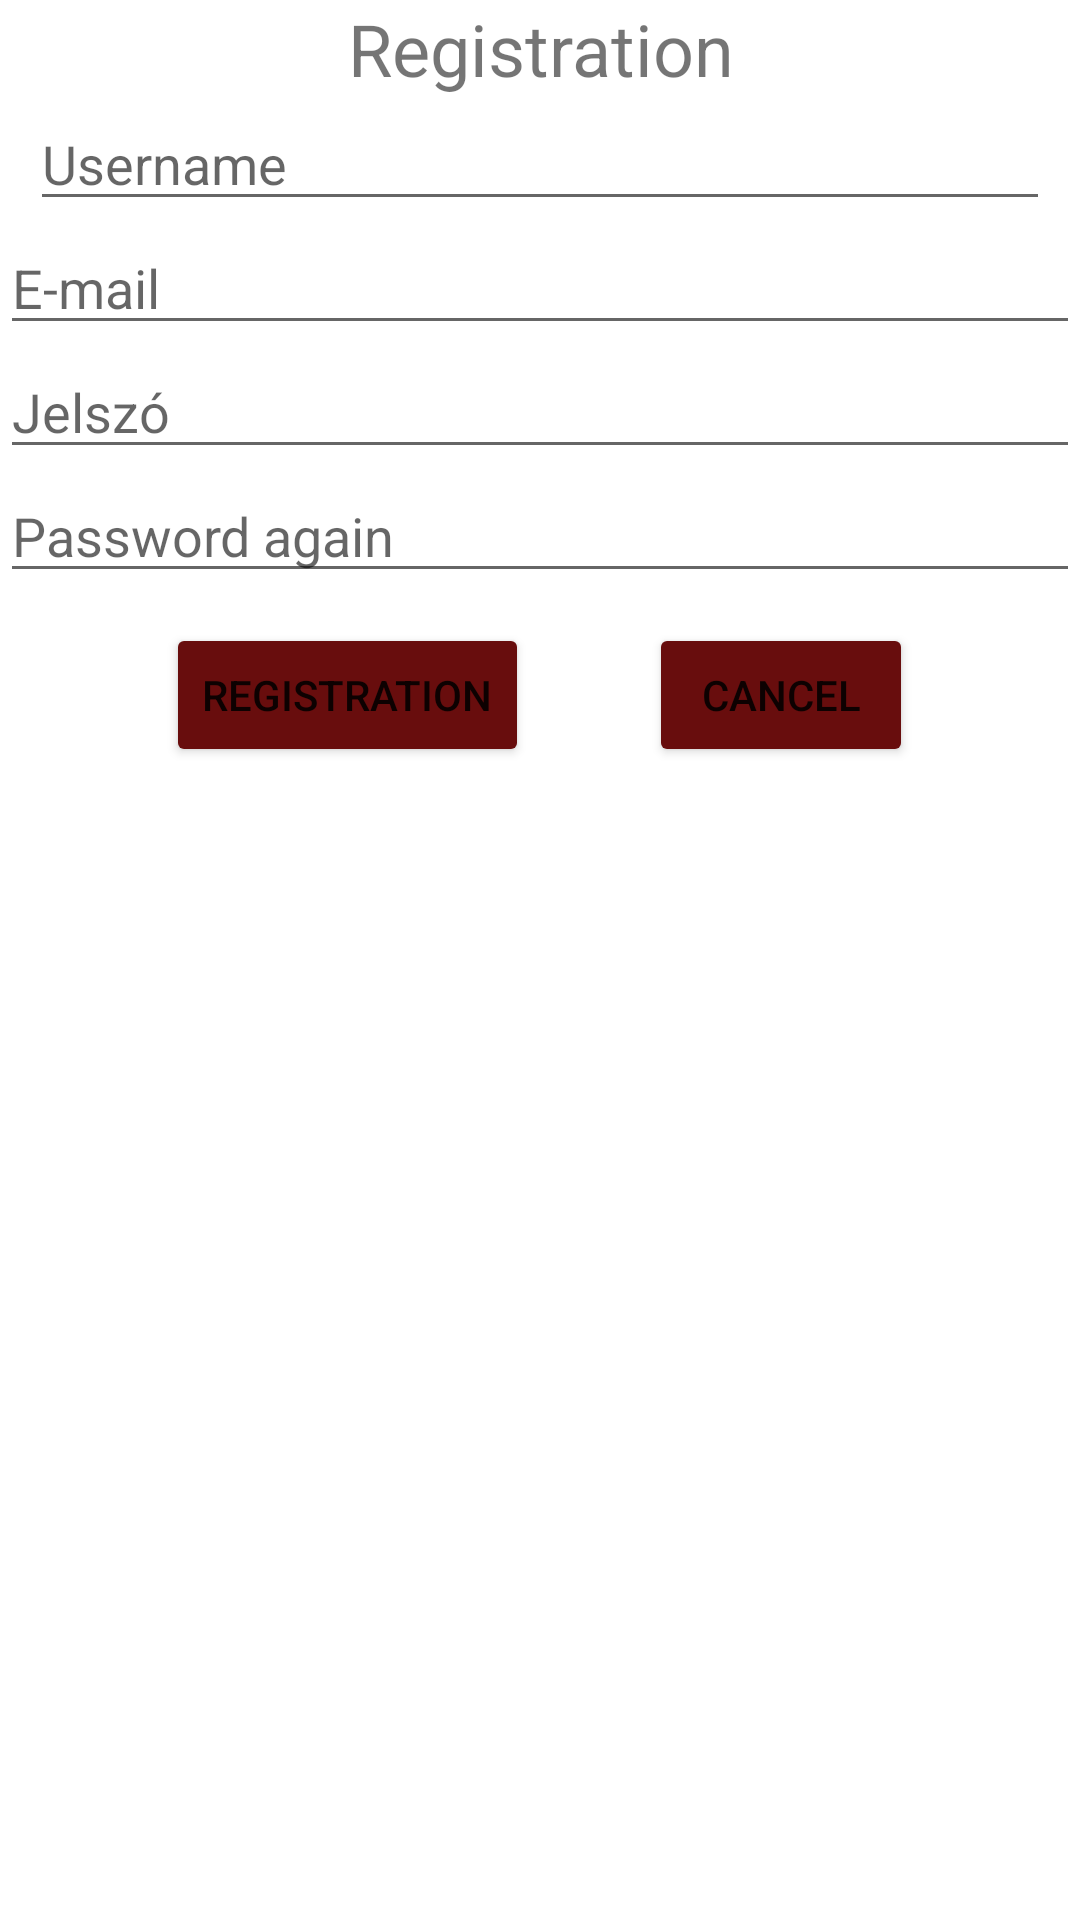

Write the Android layout XML for this screen, with the resource values it uses.
<!-- AndroidManifest.xml: application theme Theme.PaymentRefundManagement -->
<!-- res/layout/activity_register.xml -->
<?xml version="1.0" encoding="utf-8"?>
<RelativeLayout
    xmlns:android="http://schemas.android.com/apk/res/android"
    xmlns:app="http://schemas.android.com/apk/res-auto"
    xmlns:tools="http://schemas.android.com/tools"
    android:layout_width="match_parent"
    android:layout_height="wrap_content"
    tools:context=".RegisterActivity">

    <TextView
        android:id="@+id/registrationTextView"
        android:layout_width="match_parent"
        android:layout_height="wrap_content"
        android:layout_marginTop="@dimen/register_margin_top"
        android:text="@string/registration"
        android:textSize="24sp"
        android:layout_alignParentStart="true"
        android:layout_alignParentEnd="true"
        android:textAlignment="center"
        android:layout_alignParentLeft="true"
        android:layout_alignParentRight="true"
        android:gravity="center_horizontal" />

    <EditText
        android:id="@+id/userNameEditText"
        android:layout_width="match_parent"
        android:layout_height="wrap_content"
        android:layout_marginTop="@dimen/register_margin_top"
        android:layout_marginLeft="10dp"
        android:layout_marginRight="10dp"
        android:ems="10"
        android:hint="@string/user_name"
        android:inputType="textPersonName"
        android:layout_alignParentStart="true"
        android:layout_alignParentEnd="true"
        android:layout_below="@id/registrationTextView"
        android:layout_alignParentLeft="true"
        android:layout_alignParentRight="true" />

    <EditText
        android:id="@+id/userEmailEditText"
        android:layout_width="match_parent"
        android:layout_height="wrap_content"
        android:layout_marginTop="@dimen/register_margin_top"
        android:layout_marginLeft="@dimen/default_margin_side"
        android:layout_marginRight="@dimen/default_margin_side"
        android:ems="10"
        android:hint="@string/email_address"
        android:inputType="textEmailAddress"
        android:layout_alignParentStart="true"
        android:layout_alignParentEnd="true"
        android:layout_below="@id/userNameEditText"
        android:layout_alignParentLeft="true"
        android:layout_alignParentRight="true" />

    <EditText
        android:id="@+id/passwordEditText"
        android:layout_width="match_parent"
        android:layout_height="wrap_content"
        android:layout_marginTop="@dimen/register_margin_top"
        android:layout_marginLeft="@dimen/default_margin_side"
        android:layout_marginRight="@dimen/default_margin_side"
        android:ems="10"
        android:hint="@string/password"
        android:inputType="textPassword"
        android:layout_alignParentStart="true"
        android:layout_alignParentEnd="true"
        android:layout_below="@id/userEmailEditText"
        android:layout_alignParentLeft="true"
        android:layout_alignParentRight="true" />

    <EditText
        android:id="@+id/passwordAgainEditText"
        android:layout_width="match_parent"
        android:layout_height="wrap_content"
        android:layout_marginTop="@dimen/register_margin_top"
        android:layout_marginLeft="@dimen/default_margin_side"
        android:layout_marginRight="@dimen/default_margin_side"
        android:ems="10"
        android:hint="@string/password_again"
        android:inputType="textPassword"
        android:layout_alignParentStart="true"
        android:layout_alignParentEnd="true"
        android:layout_below="@id/passwordEditText"
        android:layout_alignParentLeft="true"
        android:layout_alignParentRight="true" />


    <LinearLayout
        android:layout_width="wrap_content"
        android:layout_height="wrap_content"
        android:layout_below="@id/passwordAgainEditText"
        android:layout_centerHorizontal="true"
        android:layout_marginStart="10dp"
        android:layout_marginTop="10dp"
        android:layout_marginEnd="10dp"
        android:layout_marginBottom="10dp"
        android:orientation="horizontal">

        <Button
            android:layout_width="wrap_content"
            android:layout_height="wrap_content"
            android:onClick="register"
            android:text="@string/registration"
            app:backgroundTint="#680D0D" />

        <Button
            android:layout_width="wrap_content"
            android:layout_height="wrap_content"
            android:layout_marginStart="40dp"
            android:layout_marginLeft="40dp"
            android:onClick="cancel"
            android:text="@string/cancel"
            app:backgroundTint="#680D0D" />
    </LinearLayout>
</RelativeLayout>
<!-- resources referenced by this layout -->
<resources>
  <string name="cancel">CANCEL</string>
  <string name="email_address">E-mail</string>
  <string name="password">Jelszó</string>
  <string name="password_again">Password again</string>
  <string name="registration">Registration</string>
  <string name="user_name">Username</string>
  <style name="Theme.PaymentRefundManagement" parent="Theme.MaterialComponents.DayNight.DarkActionBar">
          
          <item name="colorPrimary">@color/purple_500</item>
          <item name="colorPrimaryVariant">@color/purple_700</item>
          <item name="colorOnPrimary">@color/white</item>
          
          <item name="colorSecondary">@color/teal_200</item>
          <item name="colorSecondaryVariant">@color/teal_700</item>
          <item name="colorOnSecondary">@color/black</item>
          
          <item name="android:statusBarColor" tools:targetApi="l">?attr/colorPrimaryVariant</item>
          
      </style>
  <!-- not gathered from this repository: default colours our renderer supplied (Android Studio template values) -->
  <color name="purple_500">#FF6200EE</color>
  <color name="purple_700">#FF3700B3</color>
  <color name="teal_200">#FF03DAC5</color>
  <color name="teal_700">#FF018786</color>
  <color name="black">#FF000000</color>
  <color name="white">#FFFFFFFF</color>
</resources>
